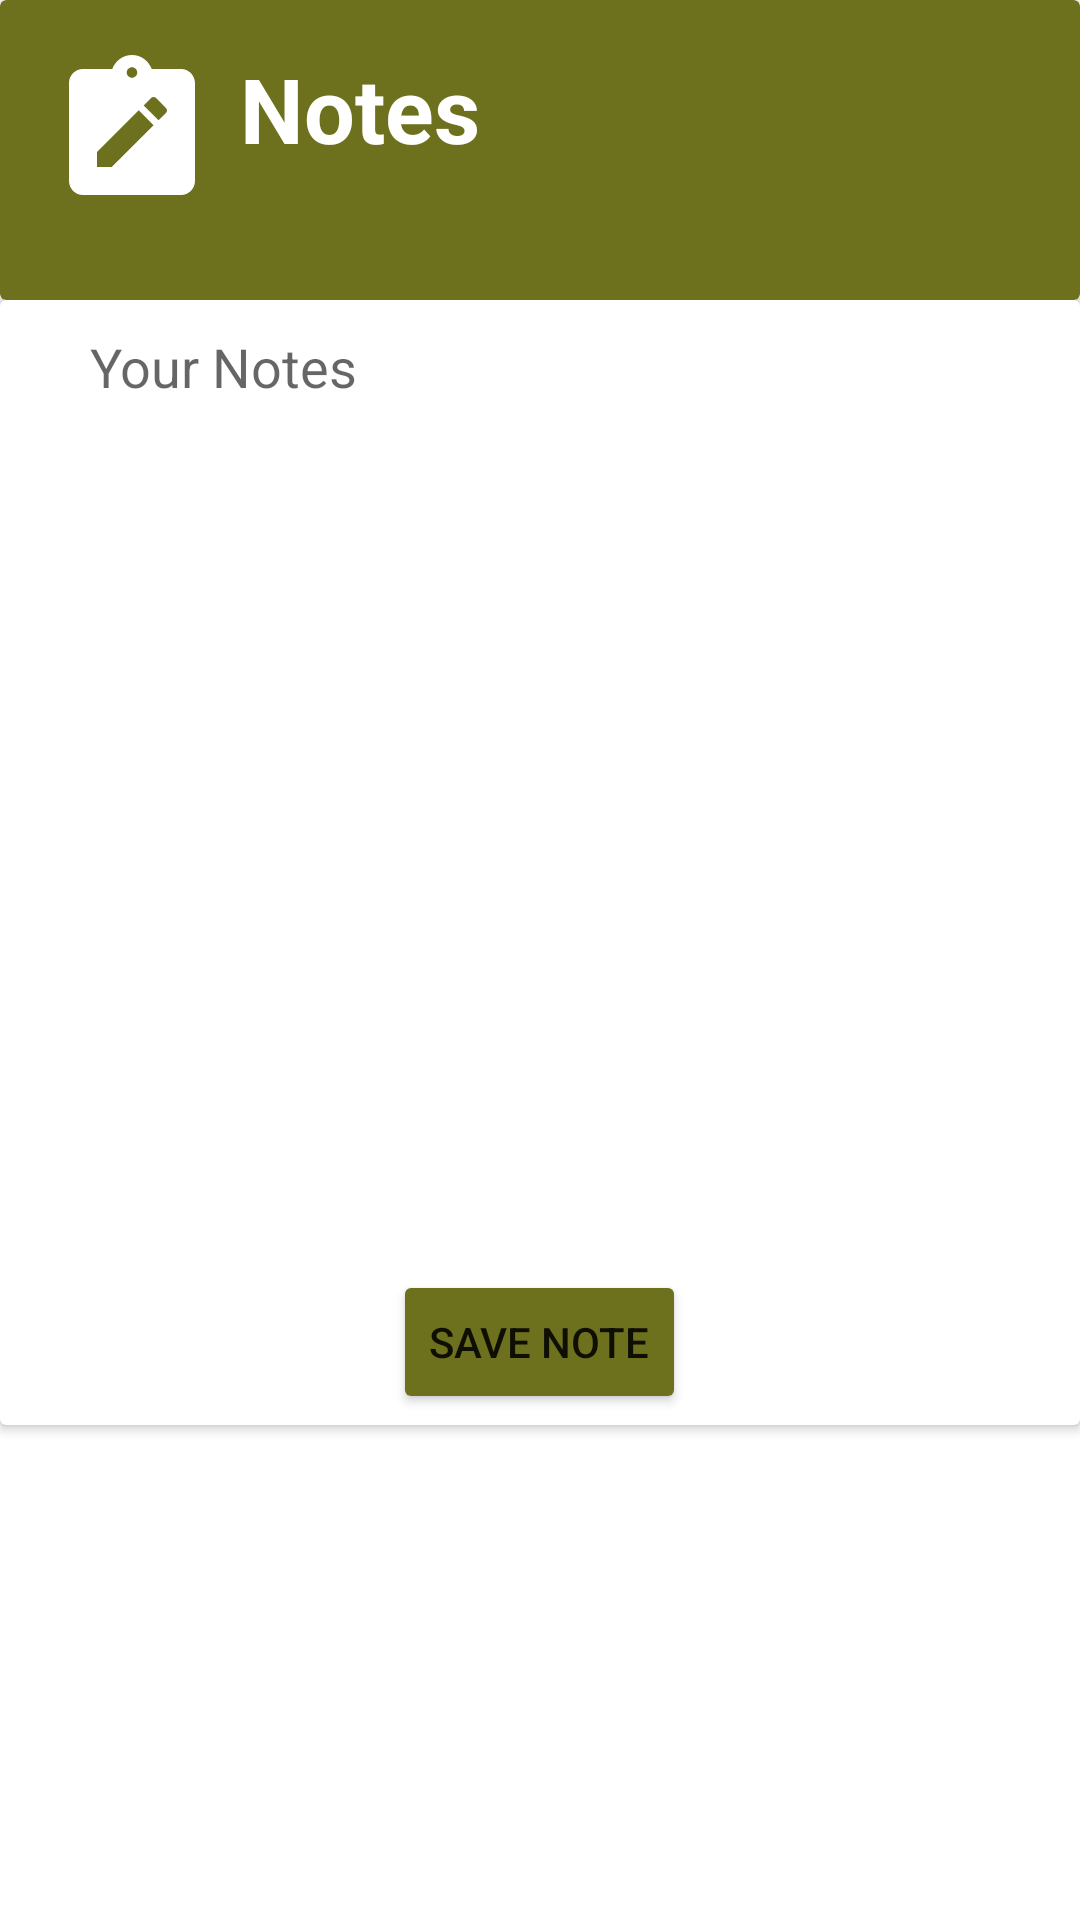

Write the Android layout XML for this screen, with the resource values it uses.
<!-- AndroidManifest.xml: application theme Theme.LaCocina -->
<!-- res/layout/note_bottom_sheet_layout.xml -->
<?xml version="1.0" encoding="utf-8"?>
<androidx.constraintlayout.widget.ConstraintLayout xmlns:android="http://schemas.android.com/apk/res/android"
    xmlns:app="http://schemas.android.com/apk/res-auto"
    xmlns:tools="http://schemas.android.com/tools"
    android:layout_width="match_parent"
    android:layout_height="match_parent">

    <ImageButton
        android:id="@+id/close_note_button"
        android:layout_width="56dp"
        android:layout_height="56dp"
        android:src="@drawable/ic_close"
        android:background="@null"
        android:layout_marginLeft="355dp"
        android:elevation="4dp"
        app:layout_constraintTop_toTopOf="parent"
        app:layout_constraintEnd_toEndOf="parent"
        tools:ignore="ContentDescription,RtlHardcoded" />

    <androidx.cardview.widget.CardView
        android:id="@+id/note_bottom_sheet_header"
        android:layout_width="match_parent"
        android:layout_height="100dp"
        app:cardBackgroundColor="@color/custom_green"
        app:layout_constraintEnd_toEndOf="parent"
        app:layout_constraintStart_toStartOf="parent"
        app:layout_constraintTop_toTopOf="parent">

        <TextView
            android:id="@+id/note_title"
            android:layout_width="wrap_content"
            android:layout_height="wrap_content"
            android:layout_marginStart="80dp"
            android:layout_marginTop="16dp"
            android:text="@string/bottom_sheet_note_title"
            android:textColor="@color/white"
            android:textSize="30sp"
            android:textStyle="bold" />
        <ImageView
            android:layout_width="56dp"
            android:layout_height="56dp"
            android:src="@drawable/ic_note"
            android:layout_marginTop="16dp"
            android:layout_marginLeft="16dp"
            tools:ignore="ContentDescription,RtlHardcoded" />

    </androidx.cardview.widget.CardView>

    <androidx.cardview.widget.CardView
        android:id="@+id/note_bottom_sheet_main"
        android:layout_width="match_parent"
        android:layout_height="375dp"
        app:layout_constraintTop_toBottomOf="@+id/note_bottom_sheet_header"
        tools:layout_editor_absoluteX="0dp">

        <EditText
            android:id="@+id/note_input"
            android:layout_width="350dp"
            android:layout_height="300dp"
            android:gravity="top"
            android:inputType="textMultiLine"
            android:background="@null"
            android:hint="@string/hint_notes"
            android:layout_marginLeft="30dp"
            android:layout_marginTop="10dp"
            tools:ignore="Autofill,RtlHardcoded" />

        <Button
            android:id="@+id/save_note_button"
            android:layout_width="wrap_content"
            android:layout_height="wrap_content"
            android:layout_gravity="center"
            android:layout_marginTop="160dp"
            android:backgroundTint="@color/custom_green"
            android:text="@string/bottom_sheet_save_note"
            app:icon="@drawable/ic_save"
            android:theme="@style/Theme.LaCocina"/>


    </androidx.cardview.widget.CardView>


</androidx.constraintlayout.widget.ConstraintLayout>
<!-- resources referenced by this layout -->
<resources>
  <color name="custom_green">#6D701D</color>
  <color name="white">#FFFFFFFF</color>
  <!-- drawable ic_note (drawable) -->
  <vector xmlns:android="http://schemas.android.com/apk/res/android"
      android:width="24dp"
      android:height="24dp"
      android:viewportWidth="24"
      android:viewportHeight="24">
    <path
        android:fillColor="@android:color/white"
        android:pathData="M19,3h-4.18C14.4,1.84 13.3,1 12,1S9.6,1.84 9.18,3H5C3.9,3 3,3.9 3,5v14c0,1.1 0.9,2 2,2h14c1.1,0 2,-0.9 2,-2V5C21,3.9 20.1,3 19,3zM12,2.75c0.41,0 0.75,0.34 0.75,0.75S12.41,4.25 12,4.25s-0.75,-0.34 -0.75,-0.75S11.59,2.75 12,2.75zM9.1,17H7v-2.14l5.96,-5.96l2.12,2.12L9.1,17zM16.85,9.27l-1.06,1.06l-2.12,-2.12l1.06,-1.06c0.2,-0.2 0.51,-0.2 0.71,0l1.41,1.41C17.05,8.76 17.05,9.07 16.85,9.27z"/>
  </vector>
  <string name="bottom_sheet_note_title">Notes</string>
  <string name="bottom_sheet_save_note">Save Note</string>
  <string name="hint_notes">Your Notes</string>
  <style name="Theme.LaCocina" parent="Theme.MaterialComponents.DayNight.DarkActionBar">
          
          <item name="colorPrimary">@color/custom_green</item>
          <item name="colorPrimaryVariant">@color/custom_green_two</item>
          <item name="colorOnPrimary">@color/white</item>
          
          <item name="colorSecondary">@color/cidre</item>
          <item name="colorSecondaryVariant">@color/cidre_two</item>
          <item name="colorOnSecondary">@color/white</item>
          
          <item name="android:statusBarColor" tools:targetApi="l">?attr/colorPrimary</item>
          
      </style>
  <color name="custom_green_two">#28290c</color>
  <color name="cidre">#e3eb15</color>
  <color name="cidre_two">#e0e655</color>
</resources>
